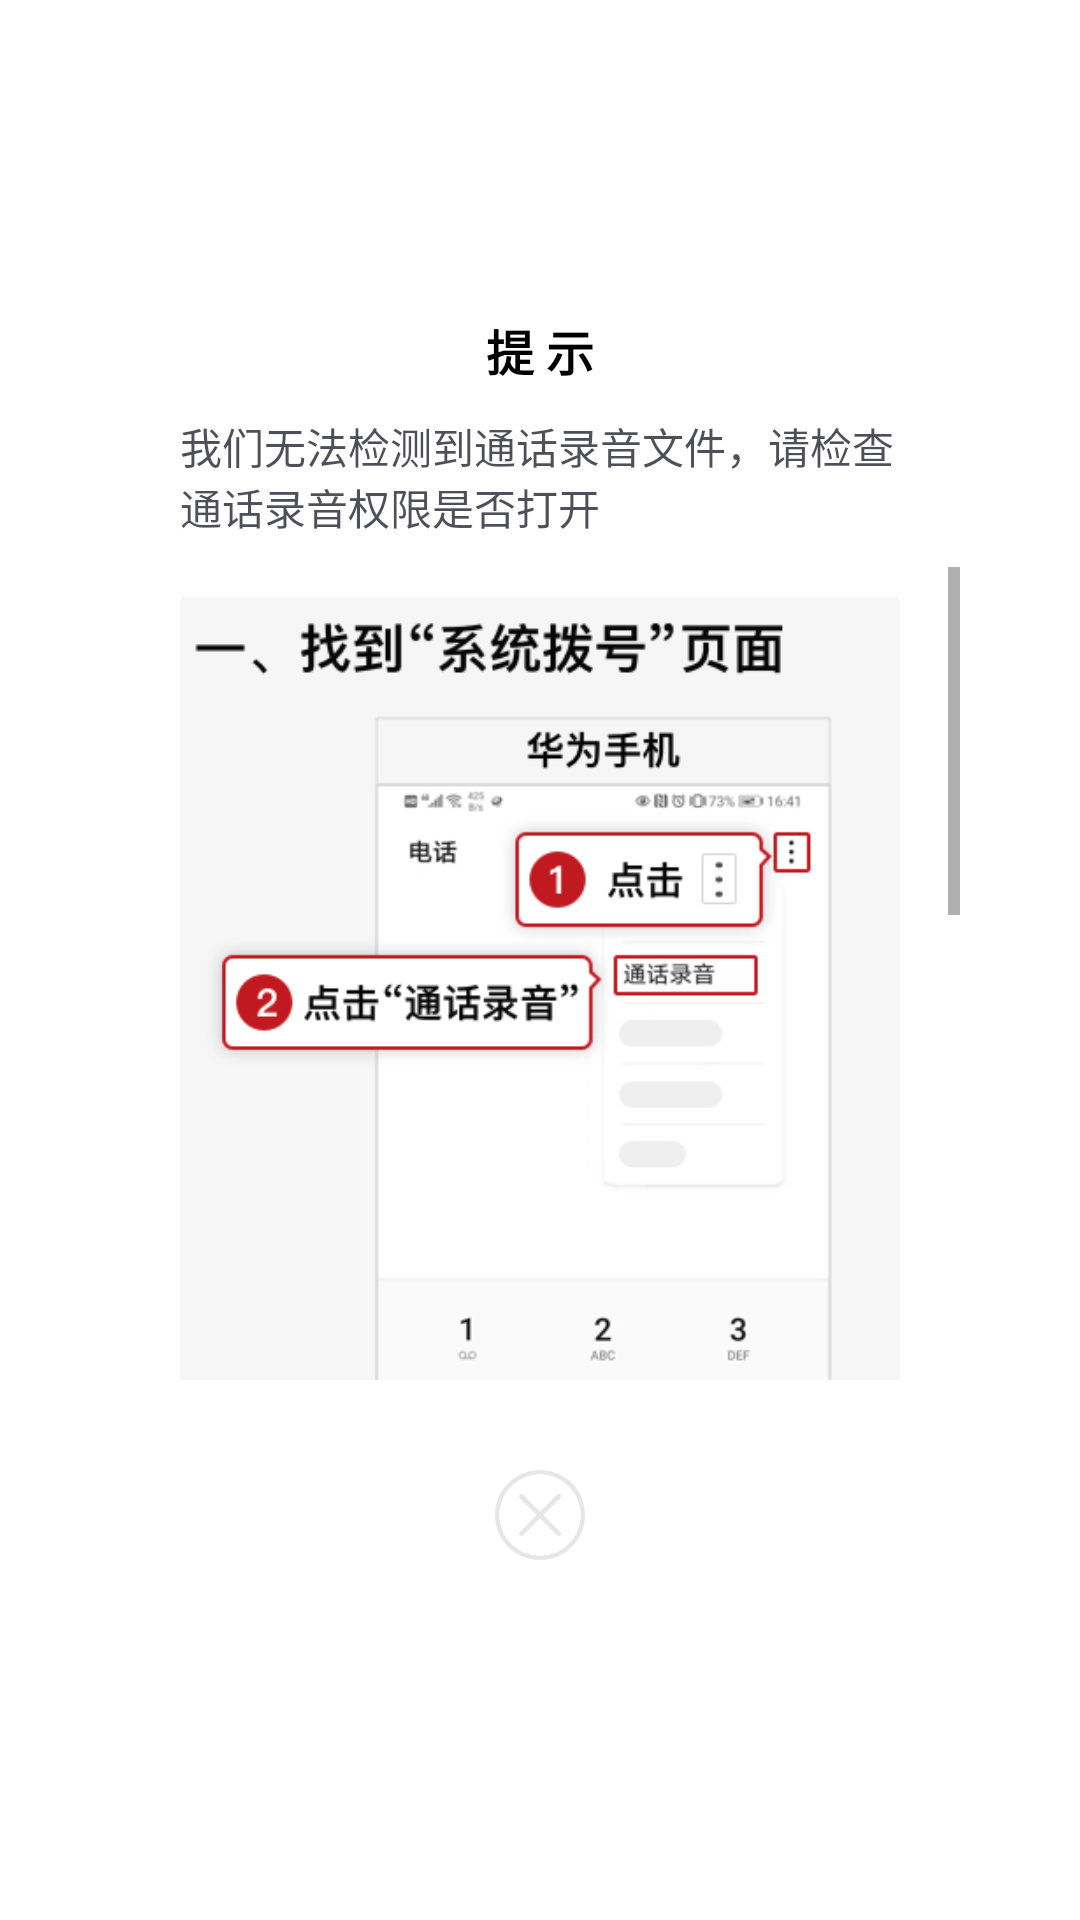

The Android layout XML behind this screen, and the referenced resources:
<!-- AndroidManifest.xml: fallback theme Theme.MaterialComponents.DayNight.NoActionBar -->
<!-- res/layout/context_dialog_how_to_open_recording.xml -->
<?xml version="1.0" encoding="utf-8"?>
<layout xmlns:android="http://schemas.android.com/apk/res/android">

    <LinearLayout
        android:layout_width="match_parent"
        android:layout_height="match_parent">

        <FrameLayout
            android:layout_width="match_parent"
            android:layout_height="match_parent">

            <LinearLayout
                android:layout_width="match_parent"
                android:layout_height="match_parent"
                android:layout_marginHorizontal="40dp"
                android:layout_marginTop="80dp"
                android:layout_marginBottom="180dp"
                android:background="@drawable/context_bg_dialog_how_to_open_recording"
                android:orientation="vertical">

                <TextView
                    android:layout_width="match_parent"
                    android:layout_height="wrap_content"
                    android:layout_marginTop="25dp"
                    android:gravity="center"
                    android:text="提 示"
                    android:textColor="@color/black"
                    android:textSize="@dimen/sp_16"
                    android:textStyle="bold" />

                <TextView
                    android:id="@+id/tv_title"
                    android:layout_width="match_parent"
                    android:layout_height="wrap_content"
                    android:layout_marginHorizontal="@dimen/dp_20"
                    android:layout_marginTop="10dp"
                    android:text="我们无法检测到通话录音文件，请检查通话录音权限是否打开"
                    android:textColor="@color/black75"
                    android:textSize="@dimen/sp_14" />

                <ScrollView
                    android:layout_width="match_parent"
                    android:layout_height="wrap_content"
                    android:layout_marginTop="@dimen/dp_10">

                    <LinearLayout
                        android:layout_width="match_parent"
                        android:layout_height="wrap_content"
                        android:orientation="vertical">

                        <ImageView
                            android:layout_width="match_parent"
                            android:layout_height="wrap_content"
                            android:layout_marginHorizontal="@dimen/dp_20"
                            android:layout_marginVertical="@dimen/dp_10"
                            android:adjustViewBounds="true"
                            android:scaleType="fitXY"
                            android:src="@drawable/context_ic_how_to_open_recording_dialog" />

                        <TextView
                            android:id="@+id/tv_to_open"
                            android:layout_width="match_parent"
                            android:layout_height="48dp"
                            android:layout_gravity="center"
                            android:layout_marginHorizontal="32dp"
                            android:layout_marginTop="@dimen/dp_16"
                            android:layout_marginBottom="@dimen/dp_16"
                            android:background="@drawable/context_bg_super_button_positive"
                            android:gravity="center"
                            android:text="去打开"
                            android:textColor="@color/white"
                            android:textSize="@dimen/sp_16" />

                    </LinearLayout>

                </ScrollView>
            </LinearLayout>

            <ImageView
                android:id="@+id/iv_close"
                android:layout_width="30dp"
                android:layout_height="30dp"
                android:layout_gravity="bottom|center"
                android:layout_marginBottom="120dp"
                android:clickable="true"
                android:focusable="true"
                android:src="@drawable/context_ic_close" />

        </FrameLayout>
    </LinearLayout>
</layout>
<!-- resources referenced by this layout -->
<resources>
  <color name="black">#FF000000</color>
  <color name="black75">#B000000F</color>
  <color name="white">#FFFFFFFF</color>
  <dimen name="dp_10">10dp</dimen>
  <dimen name="dp_16">16dp</dimen>
  <dimen name="dp_20">20dp</dimen>
  <dimen name="sp_14">14dp</dimen>
  <dimen name="sp_16">16dp</dimen>
  <!-- drawable context_bg_super_button_positive (drawable) -->
  <?xml version="1.0" encoding="utf-8"?>
  <selector xmlns:android="http://schemas.android.com/apk/res/android">
  
      <item>
          <shape android:shape="rectangle">
              <gradient android:angle="360" android:endColor="#A9267DE1" android:startColor="@color/themeColor" android:type="linear" />
              <corners android:radius="50dp" />
          </shape>
      </item>
  
  </selector>
  <!-- drawable context_ic_close: png bitmap (drawable, 9634 bytes) -->
  <!-- drawable context_ic_how_to_open_recording_dialog: png bitmap (drawable, 77584 bytes) -->
  <color name="themeColor">#267DE1</color>
</resources>
